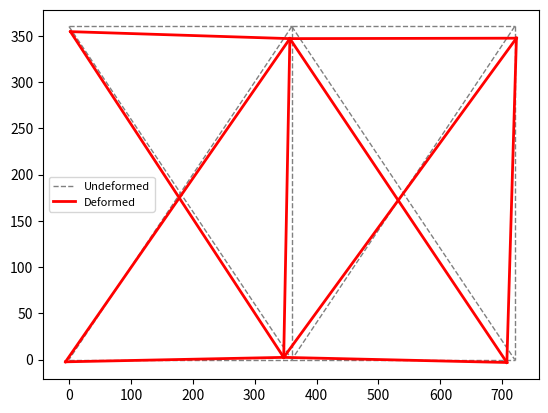

The matplotlib source for this figure:
# -*- coding: utf-8 -*-
"""
Created on Mon Jul 19 13:24:42 2021

@author: nophibiton
"""

import numpy as np
import matplotlib.pyplot as plt

def define_truss_model():

    # set up material properties/younngs modulus
    E = np.ones([10,1]) * 30e3
    Area = np.ones([10,1]) * 10
    
    # set up the nodes
    nodes = []
    nodes.append([720, 360])
    nodes.append([720, 0])
    nodes.append([360, 360])
    nodes.append([360, 0])
    nodes.append([0, 360])
    nodes.append([0, 0])
    nodes = np.array(nodes).astype(float) # convert list into numpy array
    
    # set up element connectivity
    elems = []
    elems.append([4,2])
    elems.append([2,0])
    elems.append([5,3])
    elems.append([3,1])
    elems.append([2,3])
    elems.append([0,1])
    elems.append([4,3])
    elems.append([2,5])
    elems.append([2,1])
    elems.append([0,3])
    elems = np.array(elems).astype(int) # convert list into numpy array
    
    # define the loads
    loads = []
    loads.append([3,1,-100])
    loads.append([1,1,-100])
    loads = np.array(loads).astype(float)
    
    # set support displacements
    bcs = []
    bcs.append([4,0,0])
    bcs.append([4,1,0])
    bcs.append([5,0,0])
    bcs.append([5,1,0])
    bcs = np.array(bcs).astype(int)
    
    
    return nodes,elems,loads,E,Area,bcs


def Truss2DAnalysis():
    nodes,elems,loads,E,Area,bcs = define_truss_model()

    # get number of nodes, elements and bcs
    Nel, temp = elems.shape
    Nnodes, temp = nodes.shape
    Nbcs, temp = bcs.shape
    
    # initialize size of variables
    alldofs = np.arange(0,2*Nnodes)
    K = np.zeros([2*Nnodes,2*Nnodes]).astype(float)
    u = np.zeros([2*Nnodes,1]).astype(float)
    f = np.zeros([2*Nnodes,1]).astype(float)
    
    # determine index of specified dof
    dofspec = []
    for i in range(Nbcs):
        thisdof = 2*(bcs[i,0]) + bcs[i,1]
        dofspec.append(thisdof)
        u[thisdof] = bcs[i,2] # specify given displacement
    dofspec = np.array(dofspec).astype(int)    
    
    # determine index of free dof
    doffree = alldofs
    doffree = np.array(doffree)
    doffree = np.delete(doffree, dofspec, axis=0)
    
    # set-up the force vector
    Nloads, temp = loads.shape
    for i in range(Nloads):
        f[int(2*loads[i,0]+loads[i,1])] = loads[i,2]

    # initialize the global stiffness matrix
    for iel in range(Nel):
        elnodes = elems[iel,:]
        nodexy = nodes[elnodes,:]
        
        E1 = np.array([nodexy[1,0]-nodexy[0,0], nodexy[1,1]-nodexy[0,1] ])
        le = np.linalg.norm(E1) # get length of each element
        
        E1 = E1/le
        E2 = np.array([-1*E1[1],E1[0]])
        
        Kel_LOC = np.zeros([4,4])
        Kel_LOC [np.ix_([0,2],[0,2])]  = E[iel]*Area[iel]*np.array([[1,-1],[-1,1]])/le
        
        Qrot = np.array([E1,E2])
        r1 = np.c_[Qrot,np.zeros((2,2))]
        r2 = np.c_[np.zeros((2,2)),Qrot]
        Tmatrix = np.r_[r1,r2]
        
        Kel = np.dot(np.dot(Tmatrix.T , Kel_LOC),Tmatrix)
        
        eldofs = np.array([2*elnodes[0],2*elnodes[0]+1,2*elnodes[1],2*elnodes[1]+1])
        
        K[np.ix_(eldofs,eldofs)] = K[np.ix_(eldofs,eldofs)] + Kel
        
        
    kk = K[np.ix_(doffree,doffree)]
    ff = f[np.ix_(doffree)] - np.dot( K[np.ix_(doffree,dofspec)] , u[np.ix_(dofspec)])
        
    u[np.ix_(doffree)] = np.linalg.solve(kk,ff) 
        
    memforce = np.zeros([Nel,1])

    for iel in range(Nel):
        
        elnodes = elems[iel,:]
        nodexy = nodes[elnodes,:]
        
        E1 = np.array([nodexy[1,0]-nodexy[0,0], nodexy[1,1]-nodexy[0,1] ])
        le = np.linalg.norm(E1) # get length of each element
        
        E1 = E1/le
        E2 = np.array([-1*E1[1],E1[0]])
        
        Kel_LOC = np.zeros([4,4])
        Kel_LOC [np.ix_([0,2],[0,2])]  = E[iel]*Area[iel]*np.array([[1,-1],[-1,1]])/le
        
        Qrot = np.array([E1,E2])
        r1 = np.c_[Qrot,np.zeros((2,2))]
        r2 = np.c_[np.zeros((2,2)),Qrot]
        Tmatrix = np.r_[r1,r2]
        
        Kel = np.dot(np.dot(Tmatrix.T , Kel_LOC),Tmatrix)
        
        eldofs = np.array([2*elnodes[0],2*elnodes[0]+1,2*elnodes[1],2*elnodes[1]+1])
        
        uel = np.zeros([4,1]).astype(float)
        uel = u[np.ix_(eldofs)]
        
        fel = np.dot(Tmatrix, np.dot(Kel,uel))
            
        memforce[iel,0] = -fel[0]    
        
    return u,memforce,nodes,elems
    
def Plot2DTruss(nodes,c,lt,lw,lg):
    for i in range (len(elems)):
        xi, xf = nodes[elems[i,0],0] , nodes[elems[i,1],0]
        yi, yf = nodes[elems[i,0],1] , nodes[elems[i,1],1]
        line, = plt.plot([xi,xf],[yi,yf], color = c, linestyle = lt, linewidth = lw )
    line.set_label(lg)
    plt.legend(prop = {'size':8})
    
    
#%% Results    
u,memforce,nodes,elems = Truss2DAnalysis()

Plot2DTruss(nodes,'gray','--',1,'Undeformed')

Nnodes, temp = nodes.shape
u_deformed = np.zeros([Nnodes,2])
for i in range(Nnodes):
    u_deformed[i,0] = u[i]
    u_deformed[i,1] = u[i+1]
    
scale = 10
Dnodes = u_deformed*scale + nodes

Plot2DTruss(Dnodes,'red','-',2,'Deformed')

for i in range (0,len(u)):
    if (i+1) % 2 != 0:
        print("The x-displacement of node {} is {}".format(int(i/2+1),str(u[i])[1:-1] ))
    else:
        print("The y-displacement of node {} is {}".format(int((i-1)/2+1),str(u[i] )[1:-1] ))

for i in range(len(elems)):
    print("The stress on member {} is {}." .format(i+1, str(memforce[i])[1:-1] ))

